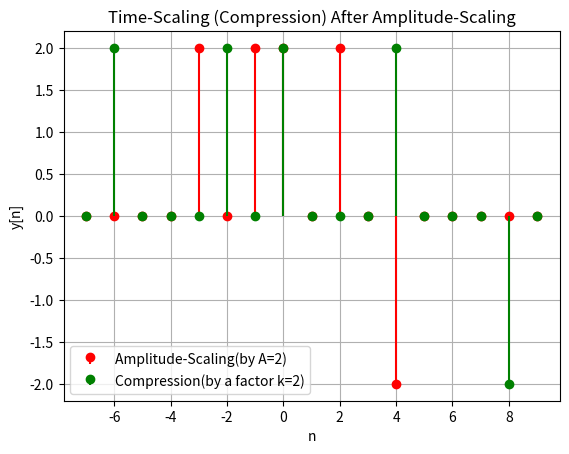

Generate this figure with matplotlib:
import numpy as np
import matplotlib.pyplot as plt

# Define the first signal y[n] after amplitude scaling (A = 2)
n_values_1 = np.array([4, -3, -1, 0, 2])
y_values_1 = np.array([-2, 2, 2, 2, 2])

# Define the second signal y[n] after time scaling (compression by factor 2)
n_values_2 = np.array([8, -6, -2, 0, 4])
y_values_2 = np.array([-2, 2, 2, 2, 2])

# Define a range of n for visualization
n_range = np.array([9, 8, 7, 6, 5, 4, 3, 2, 1, 0, -1, -2, -3, -4, -5, -6, -7])

# Initialize y[n] as 0 for both functions
y_n_1 = np.zeros(n_range.shape)
y_n_2 = np.zeros(n_range.shape)

# Assign the values of y[n] for both signals
for n, y in zip(n_values_1, y_values_1):
    idx = np.where(n_range == n)[0]
    if len(idx) > 0:
        y_n_1[idx[0]] = y

for n, y in zip(n_values_2, y_values_2):
    idx = np.where(n_range == n)[0]
    if len(idx) > 0:
        y_n_2[idx[0]] = y

# Plot both signals on the same graph
plt.stem(n_range, y_n_1, basefmt=" ", linefmt='r-', markerfmt='ro', label="Amplitude-Scaling(by A=2)")
plt.stem(n_range, y_n_2, basefmt=" ", linefmt='g-', markerfmt='go', label="Compression(by a factor k=2)")

# Add labels and title
plt.xlabel('n')
plt.ylabel('y[n]')
plt.title('Time-Scaling (Compression) After Amplitude-Scaling')
plt.grid(True)
plt.legend()
plt.show()